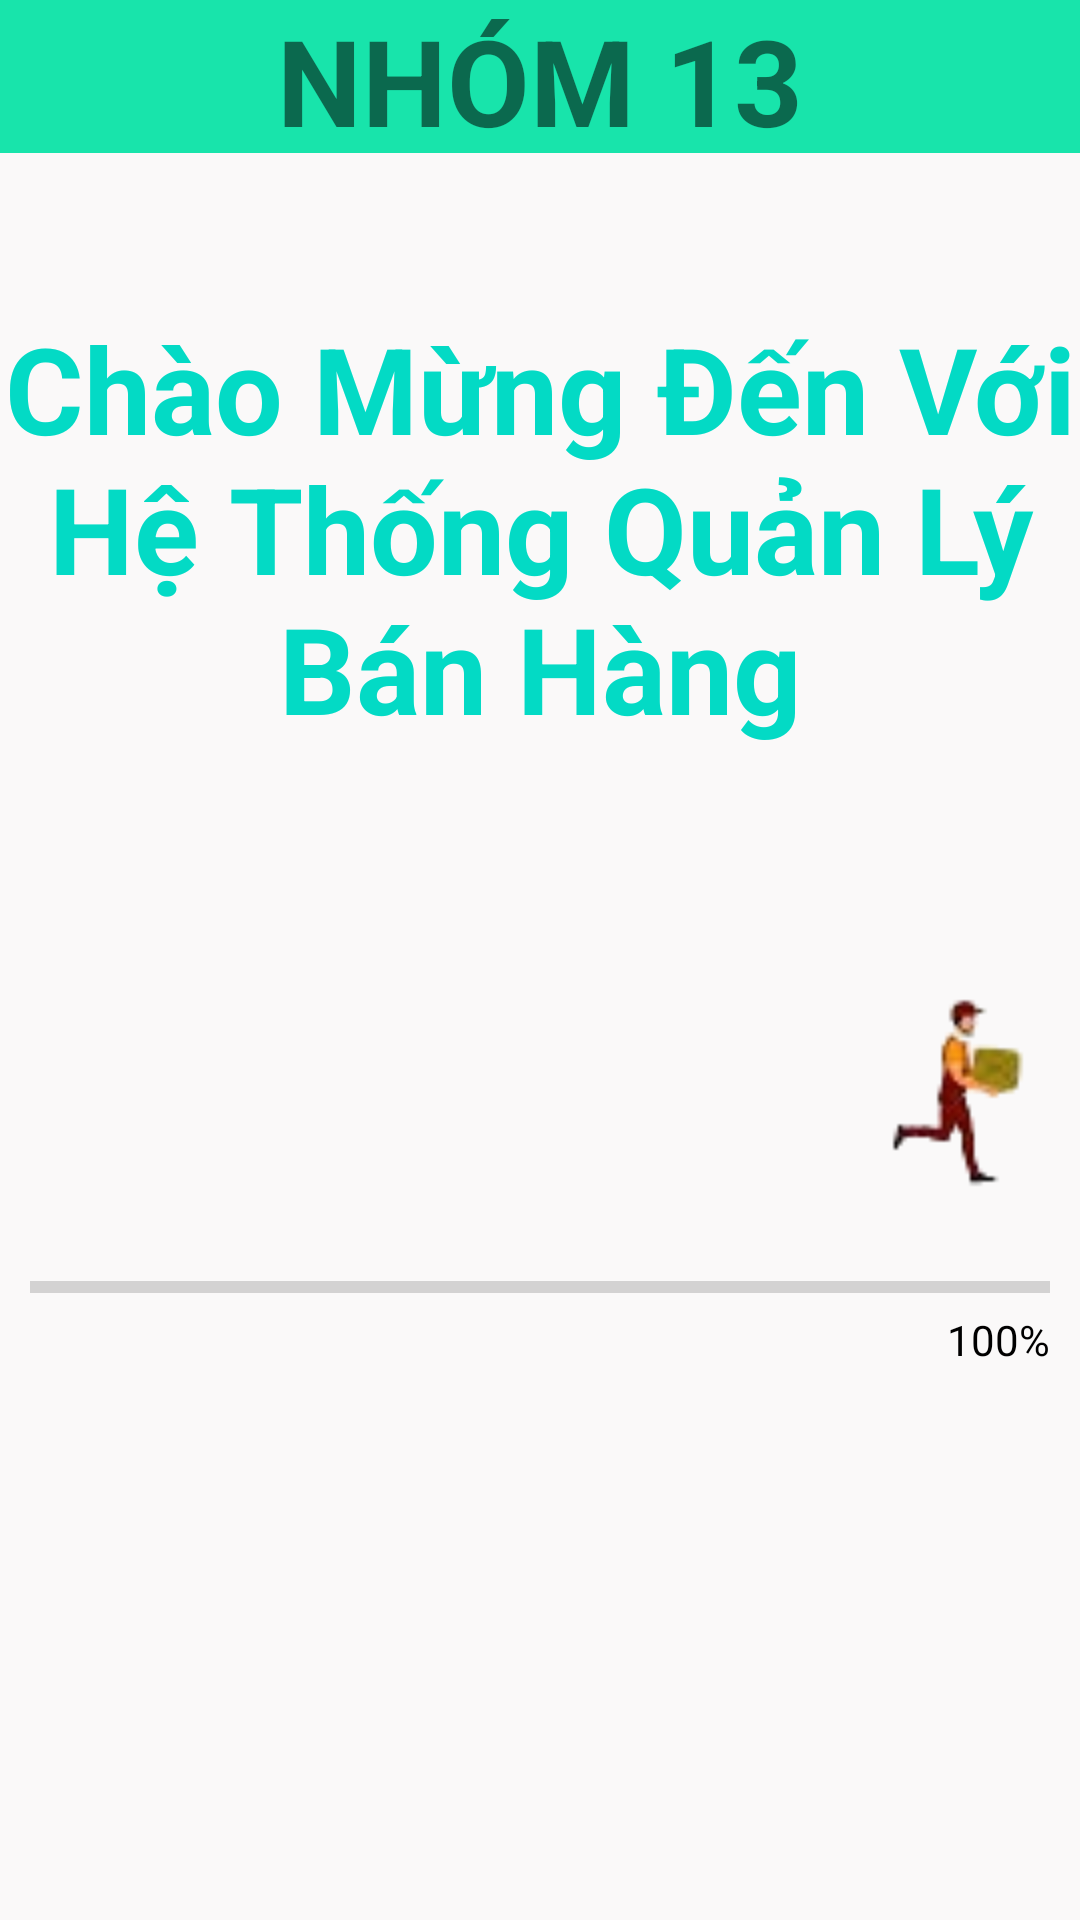

Produce the Android XML layout that renders to this screen, including the resource entries it uses.
<!-- AndroidManifest.xml: application theme AppTheme -->
<!-- res/layout/activity_main_start.xml -->
<?xml version="1.0" encoding="utf-8"?>
<LinearLayout xmlns:android="http://schemas.android.com/apk/res/android"
    xmlns:app="http://schemas.android.com/apk/res-auto"
    xmlns:tools="http://schemas.android.com/tools"
    android:layout_width="match_parent"
    android:layout_height="match_parent"
    android:background="#FAF9F9"
    android:orientation="vertical">
    <TextView
        android:id="@+id/title0"
        android:layout_width="match_parent"
        android:layout_height="51dp"
        android:gravity="center"
        android:text="NHÓM 13"
        android:background="#18E4AB"
        android:textStyle="bold"
        android:textSize="40dp" />

    <TextView
        android:id="@+id/title1"
        android:layout_width="match_parent"
        android:layout_height="250dp"
        android:gravity="center"
        android:textColor="@color/colorAccent"
        android:textStyle="bold"
        android:text="Chào Mừng Đến Với Hệ Thống Quản Lý Bán Hàng"
        android:textSize="40dp" />

    <LinearLayout
        android:layout_width="match_parent"
        android:layout_height="wrap_content"
        android:layout_marginLeft="10dp"
        android:layout_marginTop="20dp"
        android:layout_marginRight="10dp"
        android:gravity="right"
        android:orientation="vertical">

        <ImageView
            android:id="@+id/img_cat"
            android:layout_width="60dp"
            android:layout_height="100dp"
            android:src="@drawable/runningcat" />

        <ProgressBar
            android:id="@+id/progress_id"
            style="@style/Widget.AppCompat.ProgressBar.Horizontal"
            android:layout_width="match_parent"
            android:layout_height="wrap_content" />

        <TextView
            android:id="@+id/percent"

            android:layout_width="wrap_content"
            android:layout_height="wrap_content"
            android:text="100%"
            android:textColor="#000" />
    </LinearLayout>


</LinearLayout>
<!-- resources referenced by this layout -->
<resources>
  <!-- drawable runningcat (drawable) -->
  <?xml version="1.0" encoding="utf-8"?>
  <animation-list xmlns:android="http://schemas.android.com/apk/res/android">
       <item android:drawable="@drawable/runningcat_01"
           android:duration="100"/>
      <item android:drawable="@drawable/runningcat_02"
          android:duration="100"/>
      <item android:drawable="@drawable/runningcat_03"
          android:duration="100"/>
      <item android:drawable="@drawable/runningcat_04"
          android:duration="100"/>
      <item android:drawable="@drawable/runningcat_05"
          android:duration="100"/>
      <item android:drawable="@drawable/runningcat_06"
          android:duration="100"/>
      <item android:drawable="@drawable/runningcat_07"
          android:duration="100"/>
      <item android:drawable="@drawable/runningcat_08"
          android:duration="100"/>
  </animation-list>
  <style name="AppTheme" parent="Theme.AppCompat.Light.DarkActionBar">
          
          <item name="colorPrimary">@color/colorPrimary</item>
          <item name="colorPrimaryDark">@color/colorPrimaryDark</item>
          <item name="colorAccent">@color/colorAccent</item>
      </style>
  <!-- drawable runningcat_01: png bitmap (drawable, 2346 bytes) -->
  <!-- drawable runningcat_02: png bitmap (drawable, 2245 bytes) -->
  <!-- drawable runningcat_03: png bitmap (drawable, 2212 bytes) -->
  <!-- drawable runningcat_04: png bitmap (drawable, 2291 bytes) -->
  <!-- drawable runningcat_05: png bitmap (drawable, 2243 bytes) -->
  <!-- drawable runningcat_06: png bitmap (drawable, 2449 bytes) -->
  <!-- drawable runningcat_07: png bitmap (drawable, 2397 bytes) -->
  <!-- drawable runningcat_08: png bitmap (drawable, 2472 bytes) -->
  <!-- not gathered from this repository: default colours our renderer supplied (Android Studio template values) -->
  <color name="colorPrimary">#FF6200EE</color>
  <color name="colorPrimaryDark">#FF3700B3</color>
  <color name="colorAccent">#FF03DAC5</color>
</resources>
